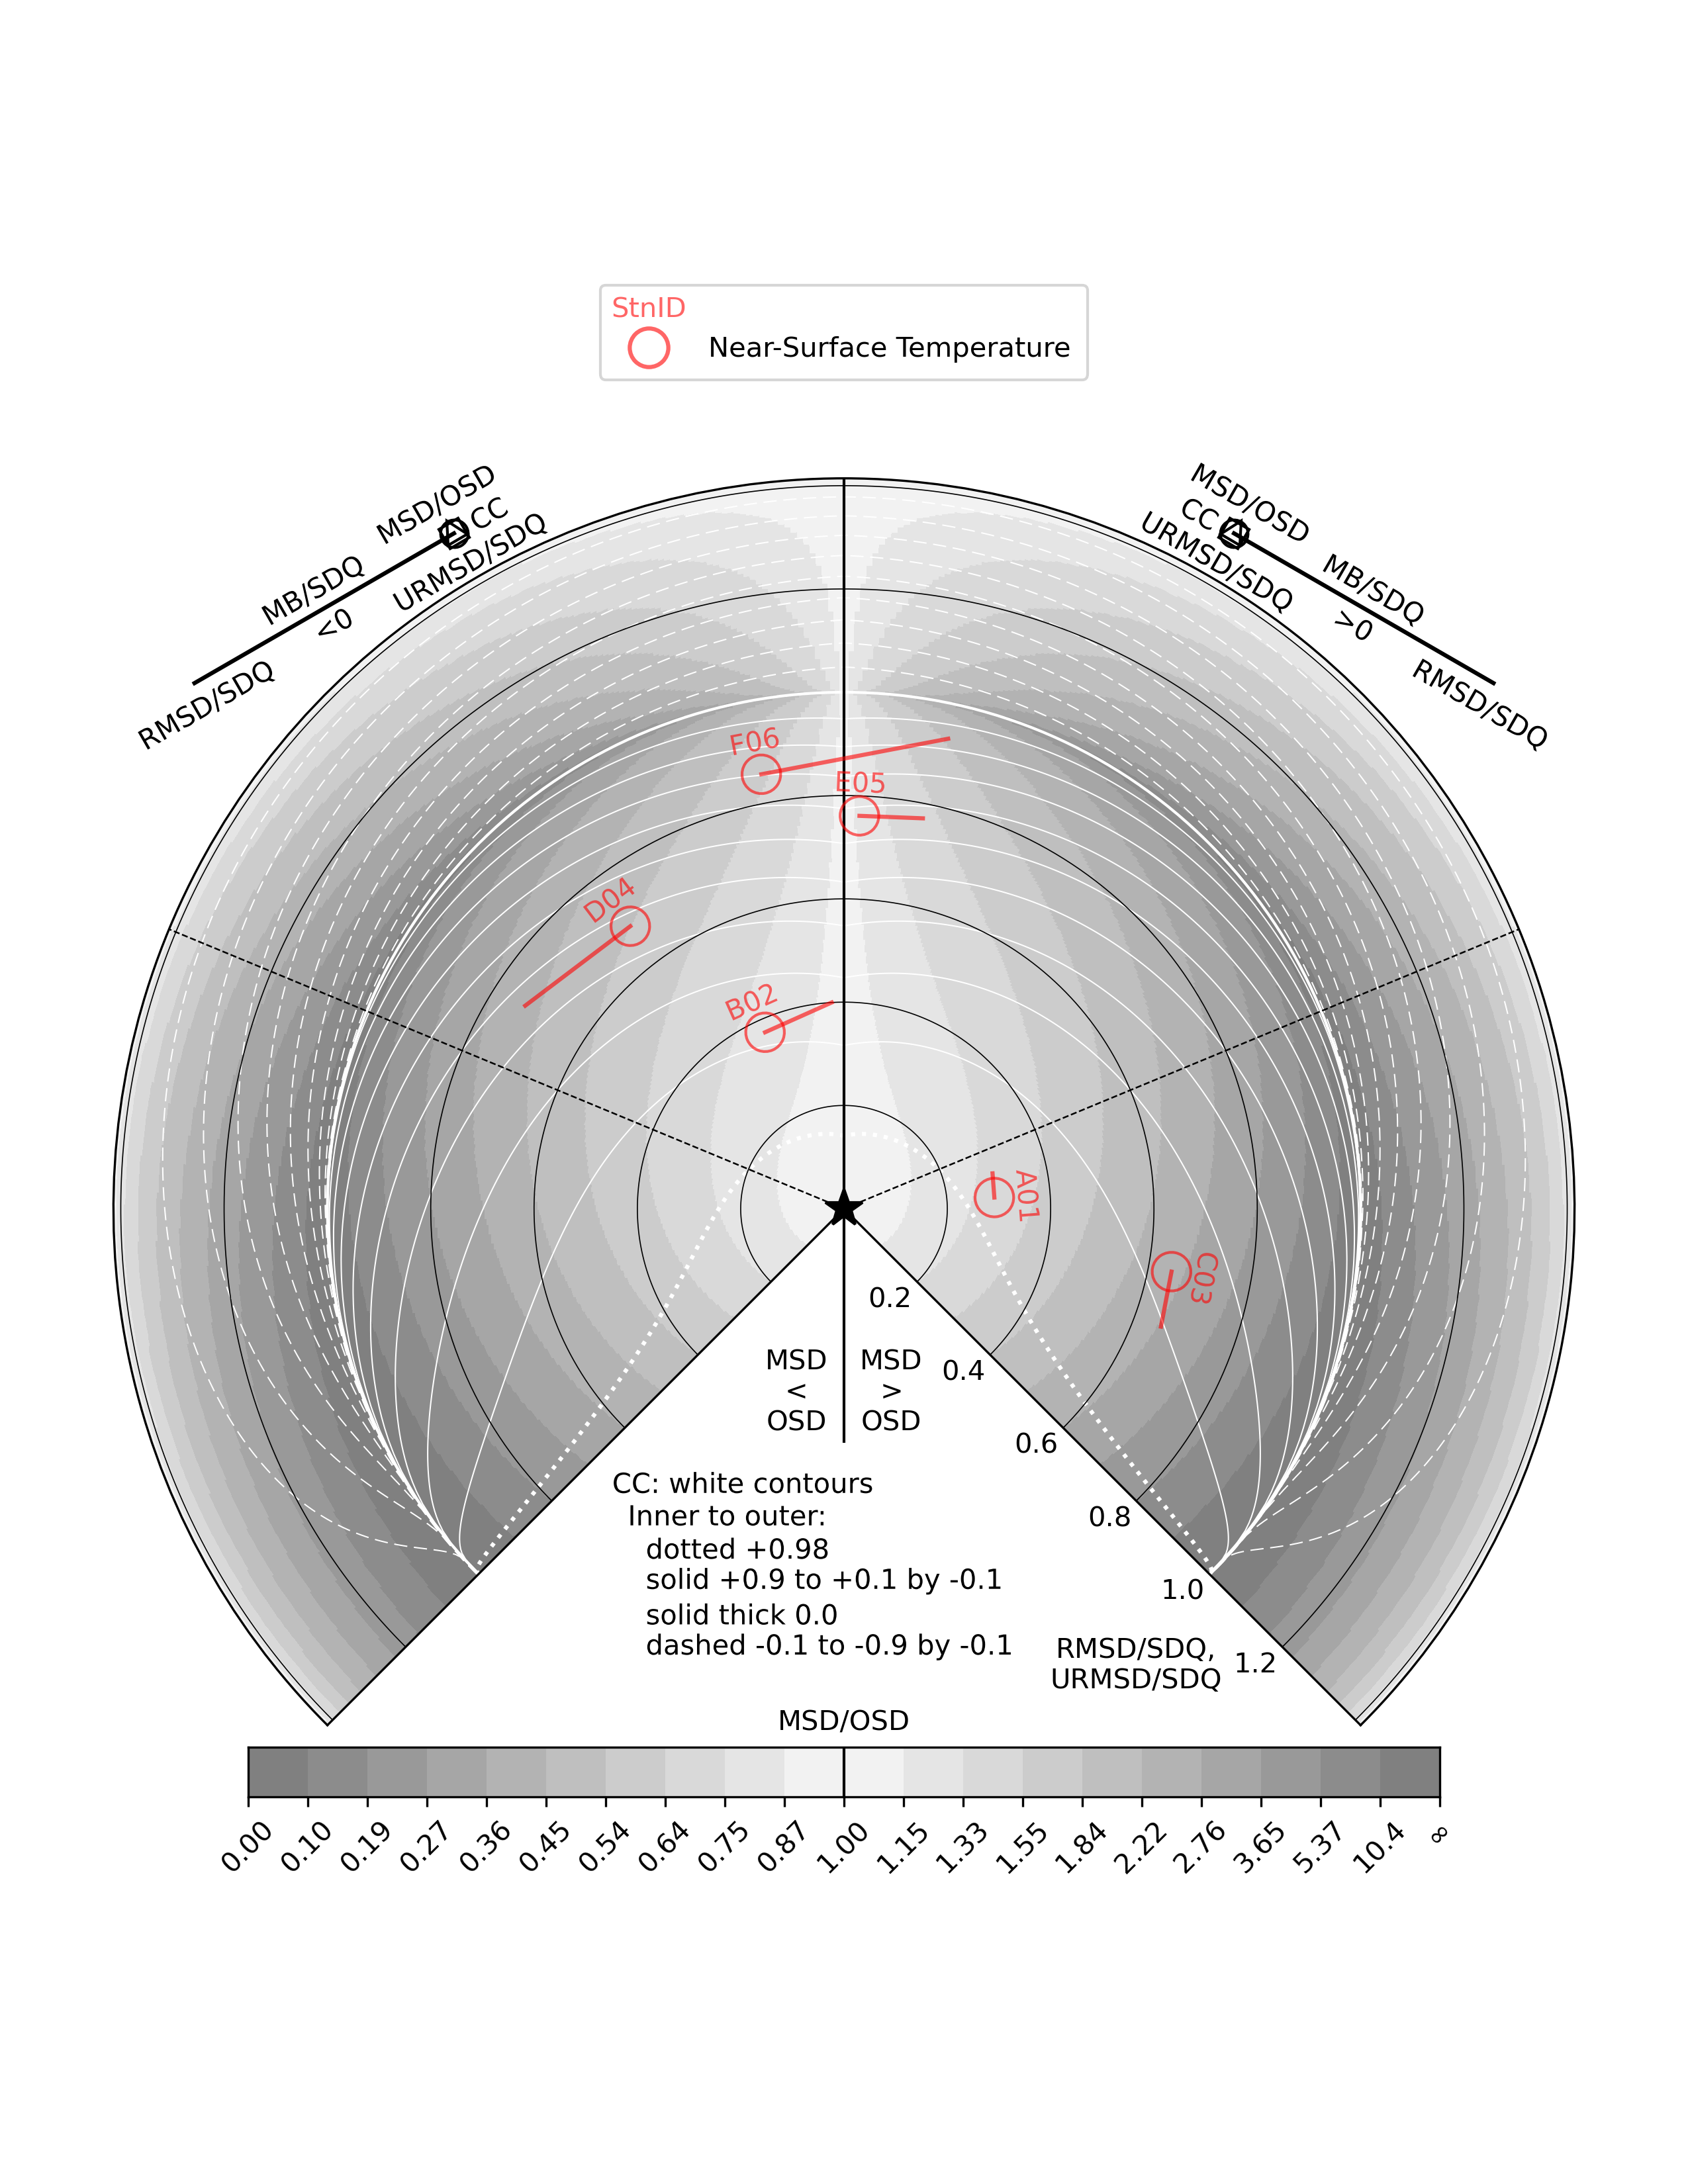

This figure's Python source:
# Ex 2: Same as Ex 1, but: one label per markerstick; labeledmarker legend.

"""Ex 2 of the README usage examples, with synthetic data (example_data.py)."""

from example_data import TempSurfaceMod, TempSurfaceObs, stnslist

import multimetricdiagram as mmd

fig, ax_polar, ax_legend = mmd.make_fig_axes()
for stn, mod, obs in zip(stnslist, TempSurfaceMod, TempSurfaceObs):
    mmd.add_markerstick(ax_polar, mmd.calculate_metrics(mod, obs), label_info={'text': stn})
legend_entry = {'label': 'Near-Surface Temperature', 'label_info': {'text': 'StnID'}}
mmd.add_labeledmarker_legend(ax_legend, legend_entry, loc='center')
fig.savefig('example2.png', dpi=300)
